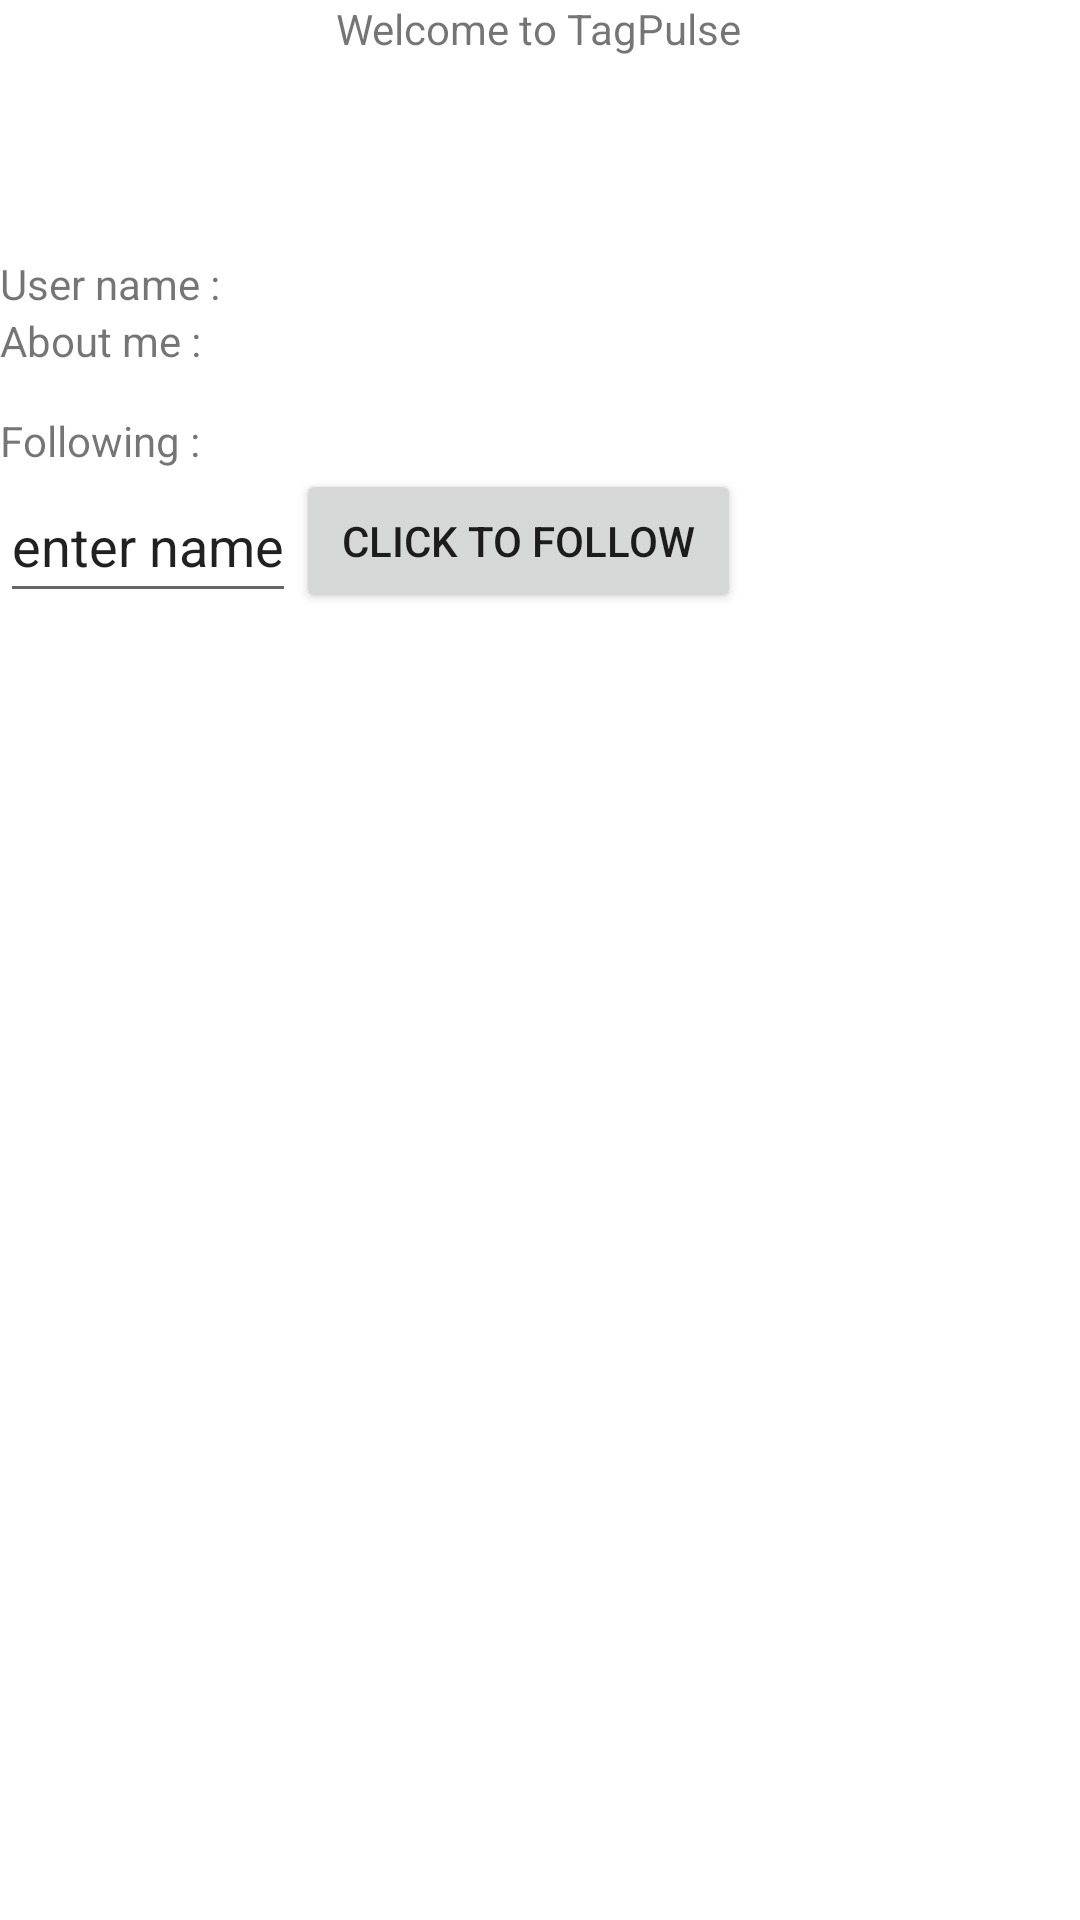

Produce the Android XML layout that renders to this screen, including the resource entries it uses.
<!-- AndroidManifest.xml: fallback theme Theme.MaterialComponents.DayNight.NoActionBar -->
<!-- res/layout/profile.xml -->
<?xml version="1.0" encoding="utf-8"?>
<TableLayout xmlns:android="http://schemas.android.com/apk/res/android"
	android:layout_width="fill_parent" android:layout_height="fill_parent"
	android:shrinkColumns="2" android:background="@drawable/ggg">
	<TableRow>
		<ImageView android:id="@+id/proImg" 
			android:layout_width="85dp" android:layout_height="85dp"></ImageView>
		<TextView android:id="@+id/TextView01" android:layout_height="wrap_content" android:layout_width="wrap_content" android:text="    Welcome to TagPulse" android:height="100px"></TextView>

	</TableRow>
	<TableRow>
		<TextView android:id="@+id/TextView04" android:layout_height="wrap_content" android:text="User name :" android:layout_width="wrap_content"></TextView>
		<TextView android:text="@+id/TextView05" android:id="@+id/TextView05"
			android:layout_height="wrap_content" android:layout_width="wrap_content"></TextView>

	</TableRow>
	<TableRow>
		<TextView android:id="@+id/TextView02" android:layout_width="wrap_content"
			android:layout_height="wrap_content" android:text="About me :"></TextView>
		<TextView android:text="@+id/TextView03" android:id="@+id/TextView03"
			android:layout_height="wrap_content"
			android:height="100px" android:layout_width="wrap_content"></TextView>
		
	</TableRow>
	<TableRow>
		<TextView android:id="@+id/TextView06"
			android:layout_height="wrap_content" android:text="Following :" android:layout_width="wrap_content"></TextView>
			<TextView android:text="@+id/TextView07" android:id="@+id/TextView07"
			android:layout_height="wrap_content" android:layout_width="wrap_content" android:height="50px"></TextView>
	</TableRow>

	<TableRow>
		<EditText android:layout_height="fill_parent" android:layout_width="wrap_content" android:id="@+id/friend" android:text="enter name"></EditText>
		<Button android:layout_height="wrap_content" android:text="Click to Follow" android:id="@+id/add"></Button>

	</TableRow>

</TableLayout>
<!-- resources referenced by this layout -->
<resources>

</resources>
